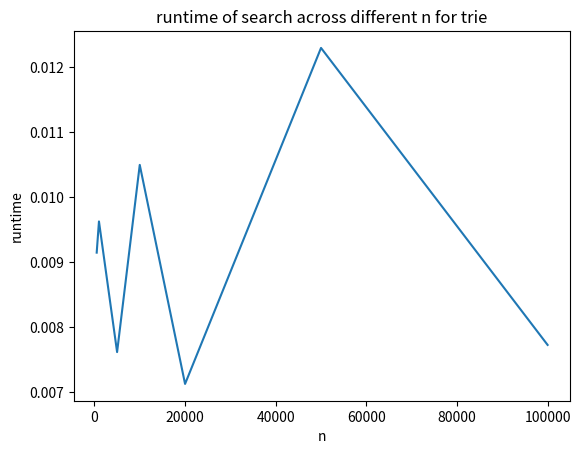

Generate this figure with matplotlib:
import matplotlib.pyplot as plt

x = [500, 1000, 5000, 10000, 20000, 50000, 100000]

y_array_S = [0.0120,0.00727,0.00724,0.0124,0.00832,0.0165,0.0250]
y_array_A = [0.00740,0.0106,0.0119,0.00697,0.0100,0.0179,0.0403]
y_array_D = [0.0113,0.0100,0.00733,0.00613,0.00705,0.0120,0.0155]
y_array_AC = [0.00964,0.00919,0.0137,0.0125,0.0116,0.0159,0.0345]

y_trie_S = [0.00915,0.00963,0.00762,0.0105,0.00713,0.0123,0.00773]
y_trie_A = [0.0102,0.0110,0.0109,0.0113,0.0118,0.0110,0.0123]
y_trie_D = [0.0108,0.00975,0.00773,0.0112,0.00547,0.0104,0.00775]
y_trie_AC = []

y_llist_S = [0.00733,0.0117,0.0105,0.00774,0.00659,0.0158,0.0162] 
y_llist_A = [0.00946,0.0138,0.0104,0.0148,0.0156,0.0232,0.0156 ]
y_llist_D = [0.00948,0.0454,0.0129,0.0131,0.0133,0.0182,0.0196]
y_llist_AC = [0.00745,0.0105,0.0114,0.0153,0.0150,0.0180,0.0284]

plt.plot(x, y_trie_S)

plt.xlabel('n')
plt.ylabel('runtime')
plt.title('runtime of search across different n for trie')

plt.show()

